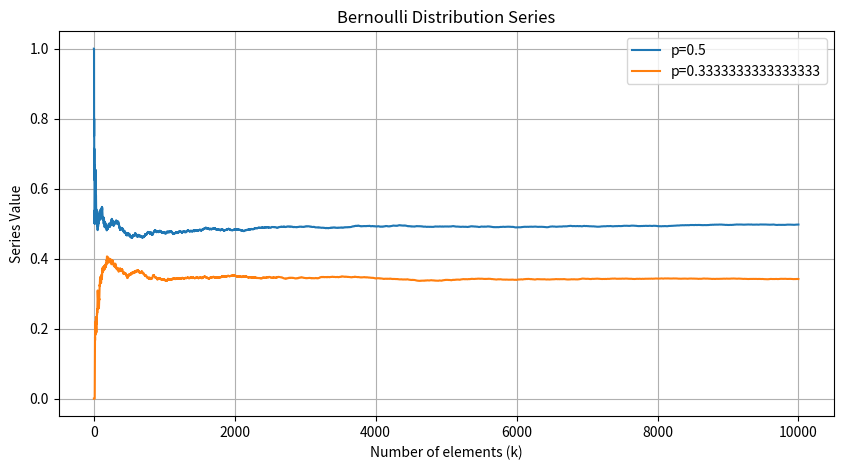
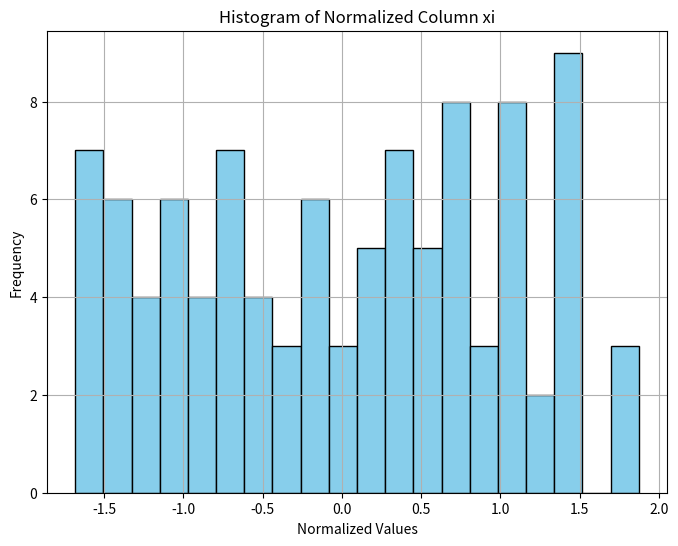
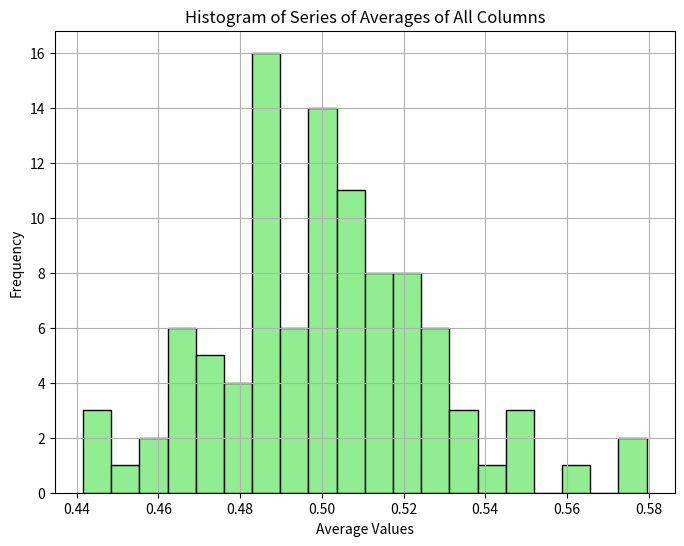

These figures' Python source, in order:
import matplotlib.pyplot as plt
import numpy as np

# Exercice 1
n = 10000
p1 = 1 / 2  # Parameter for the first Bernoulli distribution
p2 = 1 / 3  # Parameter for the second Bernoulli distribution

x1 = np.random.binomial(size=n, n=1, p=0.5)
x2 = np.random.binomial(1, p2, size=n)

series1 = [np.mean(x1[:k]) for k in range(1, n + 1)]
series2 = [np.mean(x2[:k]) for k in range(1, n + 1)]

plt.figure(figsize=(10, 5))
plt.plot(range(1, n + 1), series1, label=f'p={p1}')
plt.plot(range(1, n + 1), series2, label=f'p={p2}')
plt.xlabel('Number of elements (k)')
plt.ylabel('Series Value')
plt.title('Bernoulli Distribution Series')
plt.legend()
plt.grid(True)
plt.show()


# Exercice 2
M = np.random.rand(100, 100)

column_index = np.random.randint(0, 100)  # Choose a random column index
xi = M[:, column_index]
sigma_i = np.std(xi)  # Standard deviation of the selected column
xei = (xi - np.mean(xi)) / sigma_i

# Plot histogram of normalized column xi
plt.figure(figsize=(8, 6))
plt.hist(xei, bins=20, color='skyblue', edgecolor='black')
plt.title('Histogram of Normalized Column xi')
plt.xlabel('Normalized Values')
plt.ylabel('Frequency')
plt.grid(True)
plt.show()

# Step 3: Build the series of averages of all columns xa and plot its histogram
xa = np.mean(M, axis=0)

# Plot histogram of series of averages of all columns
plt.figure(figsize=(8, 6))
plt.hist(xa, bins=20, color='lightgreen', edgecolor='black')
plt.title('Histogram of Series of Averages of All Columns')
plt.xlabel('Average Values')
plt.ylabel('Frequency')
plt.grid(True)
plt.show()
